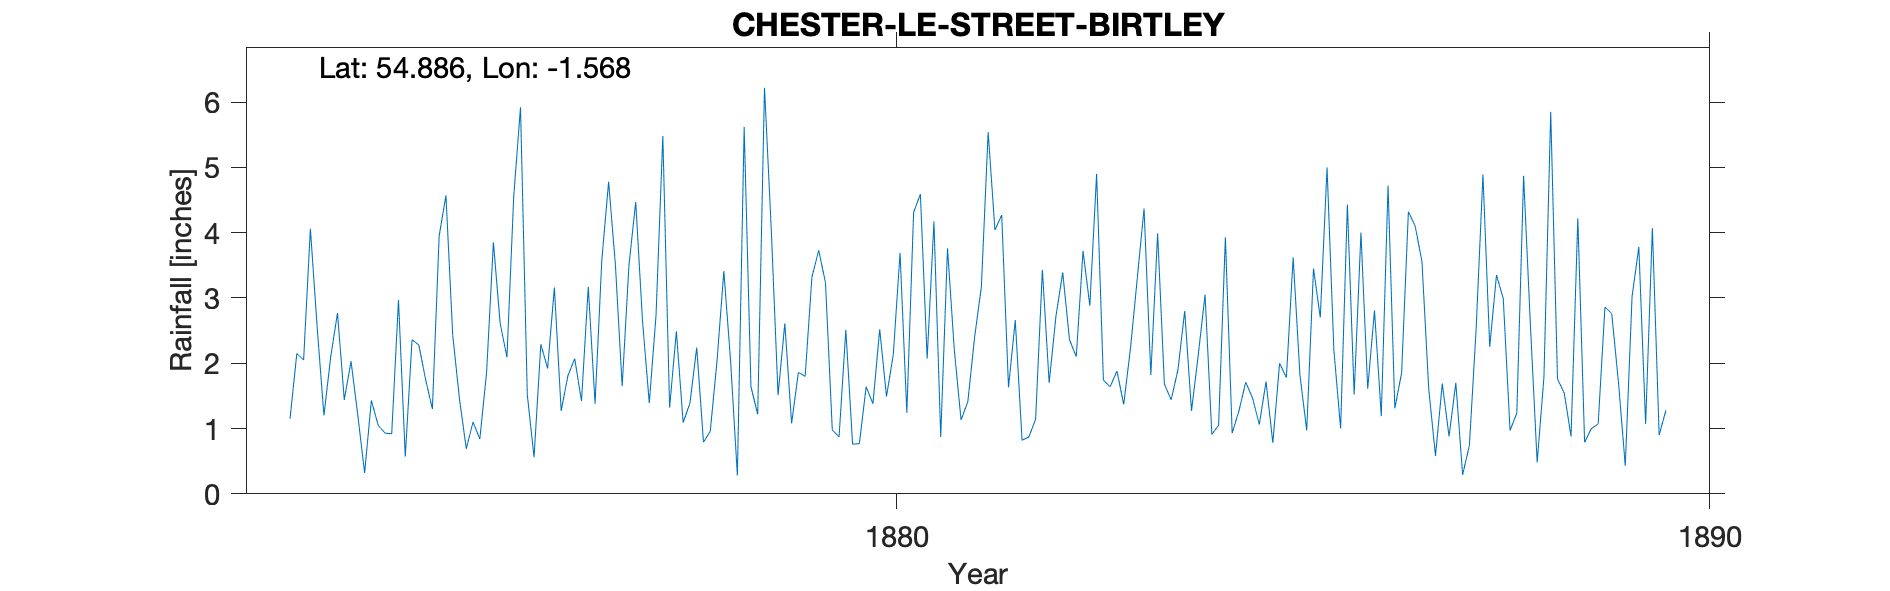

Source data for this figure (header and first rows):
CHESTER-LE-STREET BIRTLEY, , , , , , , , , , , , , , , , , , , , 
Grid ref, NZ277547, Long, -1.568, Lat, 54.89, Elevation, 205, ft, , , , , , , , , , , , 
Station no, RR2311, , , , , , , , , , , , , , , , , , , 
, 1870, 1871, 1872, 1873, 1874, 1875, 1876, 1877, 1878, 1879, 1880, 1881, 1882, 1883, 1884, 1885, 1886, 1887, 1888, 1889
January, , , , 1.15, 1.43, 2.43, 0.56, 3.51, 2.24, 1.51, 0.77, 0.87, 0.82, 1.74, 2.8, 1.72, 4.43, 1.61, 0.97, 1
February, , , , 2.15, 1.05, 1.45, 2.29, 1.65, 0.79, 2.61, 1.64, 3.76, 0.87, 1.64, 1.27, 0.78, 1.52, 0.58, 1.24, 1.07
March, , , , 2.05, 0.93, 0.69, 1.92, 3.5, 0.96, 1.08, 1.38, 2.21, 1.14, 1.88, 2.13, 2, 4, 1.69, 4.87, 2.86
April, , , , 4.06, 0.92, 1.1, 3.16, 4.47, 2.04, 1.86, 2.52, 1.13, 3.43, 1.37, 3.05, 1.78, 1.61, 0.88, 2.59, 2.76
May, , , , 2.55, 2.97, 0.84, 1.27, 2.65, 3.41, 1.8, 1.49, 1.41, 1.7, 2.23, 0.91, 3.62, 2.81, 1.7, 0.48, 1.7
June, , , , 1.2, 0.57, 1.86, 1.81, 1.39, 2.03, 3.32, 2.13, 2.4, 2.72, 3.3, 1.05, 1.82, 1.19, 0.29, 1.79, 0.43
July, , , , 2.1, 2.36, 3.85, 2.07, 2.74, 0.28, 3.73, 3.69, 3.17, 3.39, 4.37, 3.93, 0.97, 4.72, 0.74, 5.85, 3.02
August, , , , 2.77, 2.28, 2.61, 1.42, 5.48, 5.62, 3.23, 1.24, 5.54, 2.36, 1.82, 0.93, 3.45, 1.31, 2.53, 1.76, 3.78
September, , , , 1.44, 1.75, 2.09, 3.17, 1.32, 1.64, 0.98, 4.31, 4.04, 2.1, 3.99, 1.27, 2.7, 1.85, 4.89, 1.54, 1.07
October, , , , 2.03, 1.3, 4.55, 1.38, 2.49, 1.22, 0.87, 4.59, 4.27, 3.72, 1.68, 1.71, 5, 4.32, 2.25, 0.88, 4.07
November, , , , 1.2, 3.95, 5.92, 3.58, 1.09, 6.22, 2.51, 2.07, 1.63, 2.88, 1.44, 1.47, 2.21, 4.1, 3.35, 4.22, 0.9
December, , , , 0.32, 4.57, 1.52, 4.78, 1.39, 4.05, 0.76, 4.17, 2.66, 4.9, 1.9, 1.06, 1, 3.56, 2.99, 0.79, 1.28
Total, , , , 23.02, 24.08, 28.91, 27.41, 31.68, 30.5, 24.26, 30, 33.09, 30.03, 27.36, 21.58, 27.05, 35.42, 23.5, 26.98, 23.94
Observer R C Clephan lived at White Hous…, , , , , , , , , , , , , , , , , , , , 
